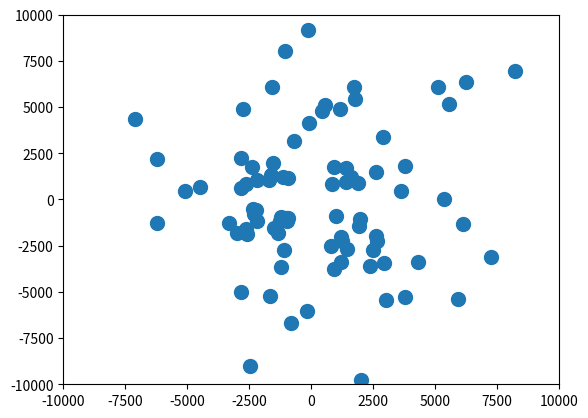

The matplotlib source for this figure:
import matplotlib.pyplot as plt
import numpy as np
import time

# Set the number of stars in the simulation
n_stars = 100

# Set the initial positions and velocities of the stars
x = np.random.uniform(-2, 2, size=n_stars)
y = np.random.uniform(-2, 2, size=n_stars)
vx = np.random.uniform(-0.1, 0.1, size=n_stars)
vy = np.random.uniform(-0.1, 0.1, size=n_stars)

# Set the mass of the central black hole
mass_bh = 1e6

# Set the time step for the simulation
dt = 0.01

# Set the number of time steps for the simulation
n_steps = 100

# Set the softening length for the simulation
softening = 0.1

# Simulate the motion of the stars over time
for i in range(n_steps):
    # Calculate the gravitational acceleration from the central black hole
    r = np.sqrt(x ** 2 + y ** 2)
    ax = -x * mass_bh / (r ** 3 + softening ** 3)
    ay = -y * mass_bh / (r ** 3 + softening ** 3)

    # Update the velocity of the stars
    vx = vx + ax * dt
    vy = vy + ay * dt

    # Update the position of the stars
    x = x + vx * dt
    y = y + vy * dt

# Plot the final positions of the stars


for i in range(n_steps):
    # ...
    plt.clf()
    plt.scatter(x, y, s=100)
    plt.xlim(-10000, 10000)
    plt.ylim(-10000, 10000)
    plt.pause(0.001)
    time.sleep(0.01)
    plt.show()